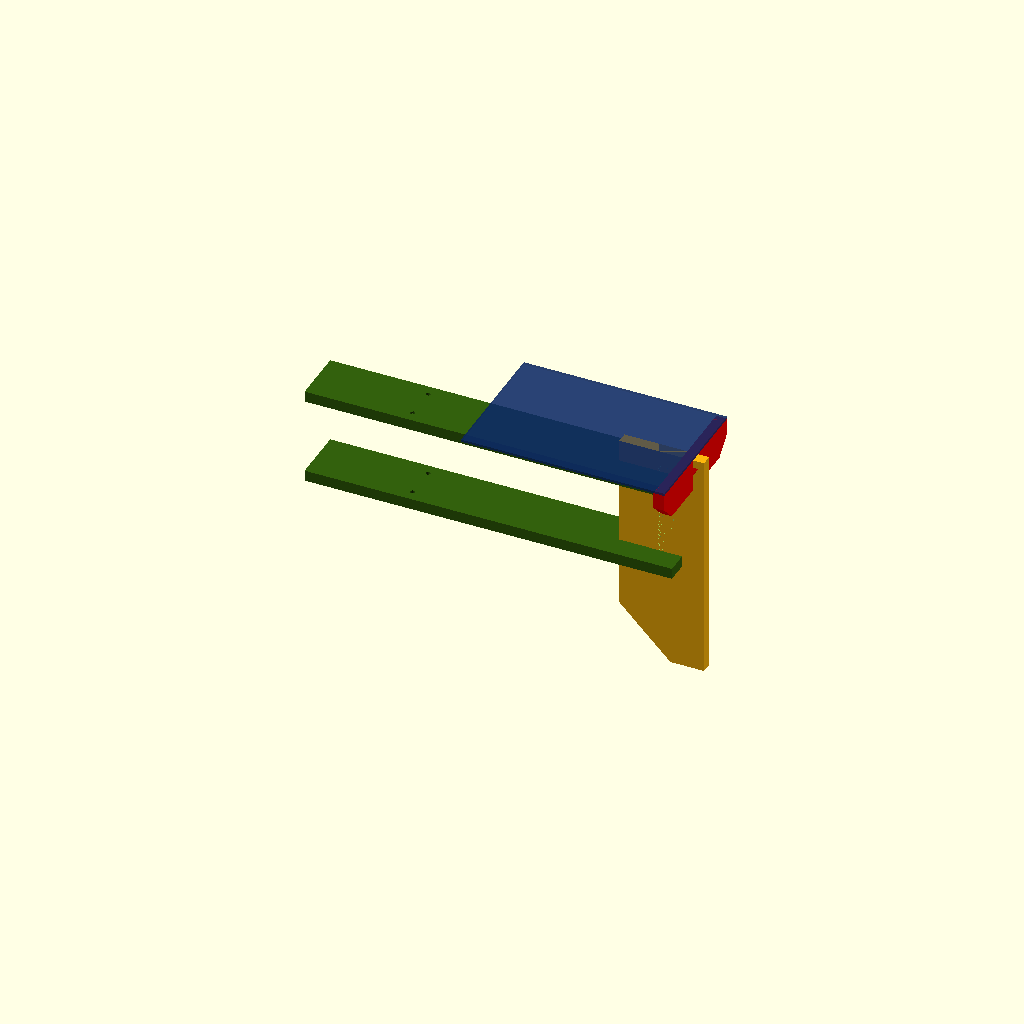
Cell 1: rendered with the file's own defaults.
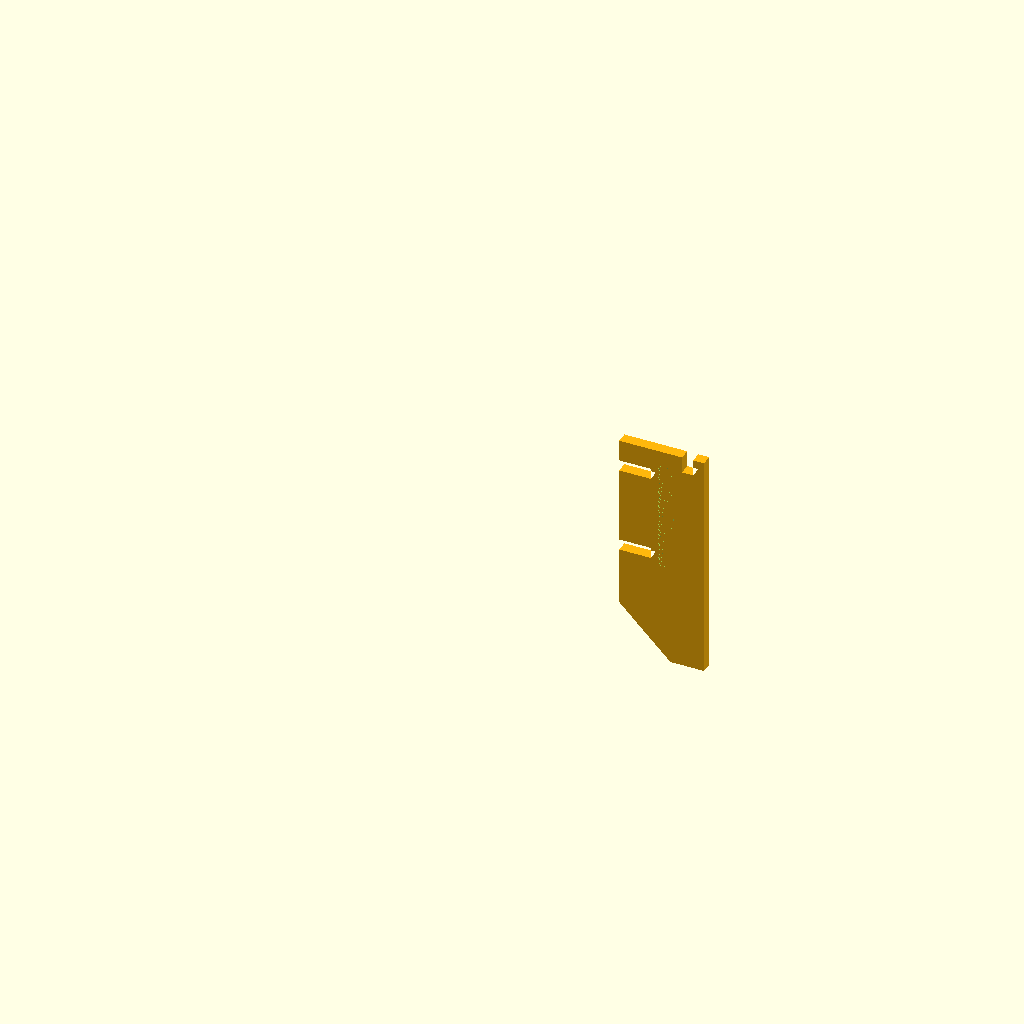
Cell 2: part = "fin" (everything else at default).
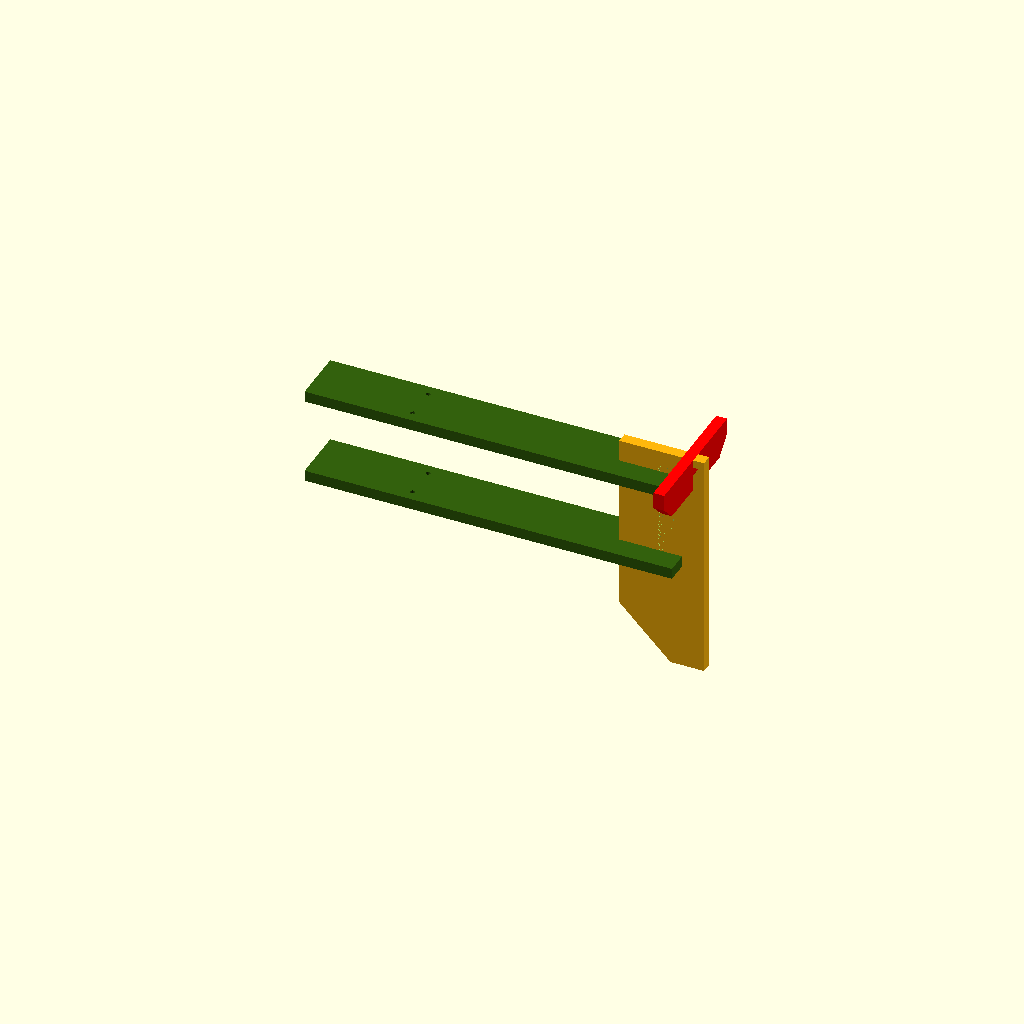
Cell 3 — show_solar_panel set to false, the other parameters unchanged.
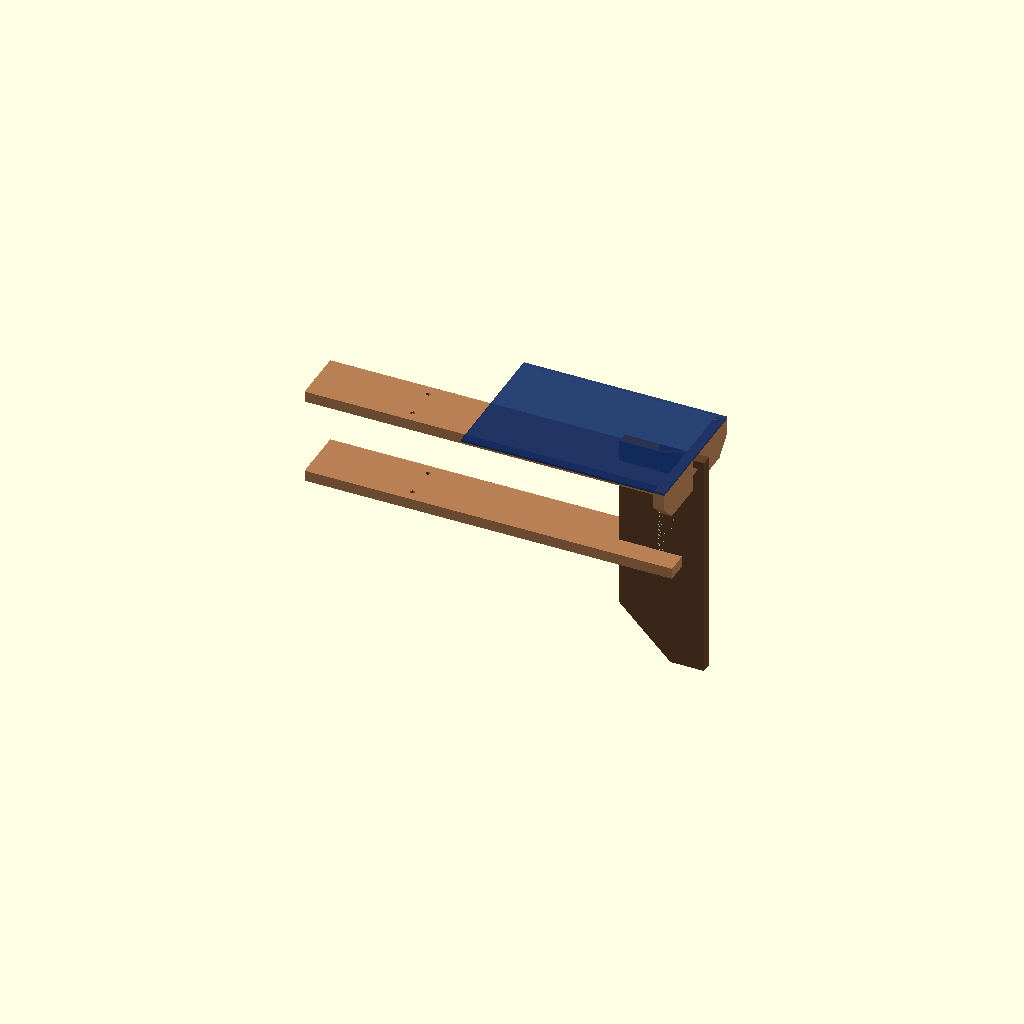
Cell 4 — enable_color_coding set to false, the other parameters unchanged.
One fixed orthographic camera (rotation 55°, 0°, 25°; colour scheme Cornfield) for every cell.
Source of the model, src/components/Turtle_Rear_Fin_v1.scad:
/*
 Hope Turtle rear fin. Units: mm. License: CERN-OHL-S-2.0.
 Four wooden pieces: yellow fin, two green bottle-holder shafts, red solar
 crossbar. Panel + bottle are F5 reference only, excluded from F6/STL.
 Shaft length 334. Slot openings 12.2 mm (0.2 mm TOTAL, centred).
 TB-07: green-slat mounting hole is 103 mm from the shaft front, matching
 the assembled Turtle (was a fixed 50 mm).

 SOURCE FILE — geometry lives in lib/rear_fin.scad + lib/params.scad.
 The committed self-contained file is generated by build/build.py.
*/

/* [Fit and tuning] */
half_lap_clearance   = 0.2; // TOTAL extra slot width, centred on the board
solar_slot_clearance = 0.2;
exploded = 0;

/* [Display] */
part = "assembly"; // [assembly,fin,solar_holder,shaft]
show_solar_panel = true;   // F5 reference only, excluded from F6/STL
show_bottle_mockup = false; // reserved
enable_color_coding = true; // wooden parts; false = the rear fin's own shades of brown

/* [Render] */
fn = 96;

use <../../lib/rear_fin.scad>
use <../../lib/params.scad>

module _panel_reference() {
    // width -> Y, height/length -> X, thickness -> Z; extends forward from the crossbar
    x0 = rf_solar_notch_x0() + p_wood_t() - p_solar_panel_h();
    color([0.05, 0.16, 0.4, 0.65])
        translate([x0, -p_solar_panel_w() / 2, rf_fin_height()])
            cube([p_solar_panel_h(), p_solar_panel_w(), p_solar_panel_t()]);
}

if (part == "assembly") {
    rear_fin_assembly(half_lap = half_lap_clearance,
                      solar_clear = solar_slot_clearance,
                      exploded = exploded, fn = fn,
                      colored = enable_color_coding);
    if (show_solar_panel && exploded == 0) %_panel_reference();
} else if (part == "fin") {
    rear_fin(half_lap = half_lap_clearance, solar_clear = solar_slot_clearance, fn = fn,
             colored = enable_color_coding);
} else if (part == "solar_holder") {
    solar_panel_holder(solar_clear = solar_slot_clearance, fn = fn,
                       colored = enable_color_coding);
} else if (part == "shaft") {
    bottle_holder_shaft(half_lap = half_lap_clearance, fn = fn,
                        colored = enable_color_coding);
} else {
    assert(false, str("Unknown part: ", part));
}
Parameter table extracted from the source (name, type, default, range or options):
half_lap_clearance: number, default 0.2
solar_slot_clearance: number, default 0.2
exploded: number, default 0
part: string, default "assembly", options "assembly", "fin", "solar_holder", "shaft"
show_solar_panel: bool, default true
show_bottle_mockup: bool, default false
enable_color_coding: bool, default true
fn: number, default 96
